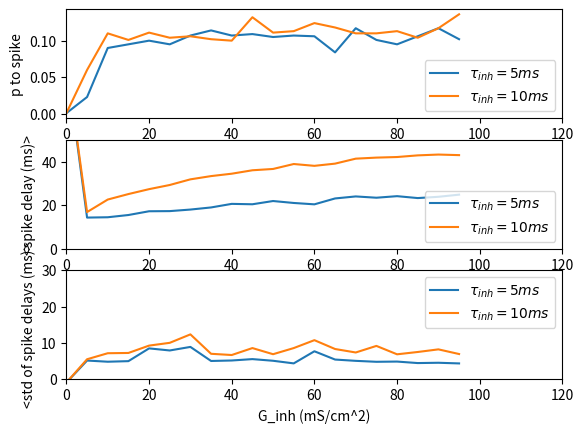

The matplotlib source for this figure:
# -*- coding: utf-8 -*-
"""
Created on Fri Jan 26 10:01:57 2018

[redacted]

Script plots responses of neurons to different inhibitory inputs
"""
import matplotlib.pyplot as plt

# passive Dendrite; Erest = -80 mV Egaba = -55mV; Noise: 0.1s, 0.1d
#Gkick_1 = [0, 0.5, 1, 1.5, 2, 2.5, 3, 3.5, 4, 4.5, 5, 5.5, 6, 6.5, 7, 7.5, 8, 8.5, 9, 9.5, 10, 10.5, 11, 11.5, 12, 12.5, 13, 13.5, 14, 14.5, 15, 15.5, 16, 16.5, 17, 17.5, 18, 18.5, 19, 20, 30, 40, 50, 60, 70, 80, 90, 100, 110]
#num_spikes_to_kicks_1 = [ 0.001, 0, 0, 0.002, 0.004, 0.006, 0.014, 0.014, 0.022, 0.038, 0.036, 0.03, 0.059, 0.059, 0.058, 0.06, 0.087, 0.085, 0.089, 0.094, 0.071, 0.091, 0.083, 0.091, 0.084, 0.114, 0.112, 0.123, 0.107, 0.093, 0.101, 0.109, 0.098, 0.092, 0.097, 0.112, 0.103, 0.106, 0.111, 0.104, 0.089, 0.097, 0.095, 0.099, 0.083, 0.107, 0.098, 0.109, 0.112]
#mean_spike_delay_kicks_1 = [85.9, -1, -1, 13.18, 0.33, 4.40333, 8.75, 16.64, 12.9591, 14.5226, 13.6128, 14.104, 12.9736, 13.8929, 13.0986, 14.8533, 13.5083, 14.1172, 13.5708, 13.8664, 14.0093, 14.1763, 13.7535, 14.7824, 13.9024, 13.7086, 15.3091, 14.5793, 14.0641, 15.0813, 16.119, 14.5127, 14.8745, 16.8513, 16.3058, 15.8438, 15.9858, 16.6196, 16.664, 16.2023, 18.2811, 19.5313, 21.3741, 22.8624, 22.3386, 24.4497, 23.66, 25.3894, 26.4268]
#std_spike_delay_kicks = [-1, -1, -1, -1, -1, -1, -1, -1, -1, -1, -1, -1, 1.50098, 3.6911, 4.69041, 3.02865, 1.57419, 2.83242, 2.79134, 2.63214]

# passive Dendrite; Erest = -80 mV Egaba = -55mV; Noise: 0.1s, 0.05d
#Gkick_1 = [ 0, 5, 10, 15, 20, 25, 30, 35, 40, 45, 50, 55, 60, 65, 70, 75, 80, 85, 90, 95]
#num_spikes_to_kicks_1 = [0, 0.004, 0.023, 0.024, 0.038, 0.033, 0.034, 0.047, 0.035, 0.038, 0.033, 0.037, 0.044, 0.023, 0.038, 0.033, 0.028, 0.035, 0.041, 0.038]
#mean_spike_delay_kicks_1 = [-1, 12.22, 13.9487, 16.02, 18.0968, 18.8394, 19.2212, 19.8349, 20.5034, 21.1605, 20.6873, 20.8481, 21.54, 23.5017, 23.8295, 22.9945, 24.6907, 22.744, 24.1385, 25.9232]
#std_spike_delay_kicks_1 = [-1, 3.89841, 4.61598, 4.04974, 4.32213, 3.59568, 3.35704, 4.43512, 3.48254, 4.26209, 3.45113, 3.27466, 4.61858, 3.71846, 2.77116, 3.72951, 3.79603, 3.52627, 3.48811, 4.75189]

# passive Dendrite; Erest = -80 mV Egaba = -55mV; Noise: 0.1s, 0.1d
Gkick_1 = [ 0, 5, 10, 15, 20, 25, 30, 35, 40, 45, 50, 55, 60, 65, 70, 75, 80, 85, 90, 95]
num_spikes_to_kicks_1 = [0.001, 0.023, 0.09, 0.095, 0.1, 0.095, 0.107, 0.114, 0.107, 0.109, 0.105, 0.107, 0.106, 0.084, 0.117, 0.101, 0.095, 0.106, 0.117, 0.102]
mean_spike_delay_kicks_1 = [85.9, 14.2313, 14.3831, 15.412, 17.1418, 17.2078, 17.9226, 18.8949, 20.5387, 20.3561, 21.8476, 20.954, 20.3247, 23.0333, 23.9612, 23.3675, 24.0844, 23.2058, 23.7942, 24.779]
std_spike_delay_kicks_1 = [-1, 5.08561, 4.76042, 4.91993, 8.44169, 7.86541, 8.84764, 4.96714, 5.0993, 5.48207, 5.02269, 4.3014, 7.64314, 5.36003, 5.00238, 4.74069, 4.80252, 4.3896, 4.47373, 4.29122]


# passive Dendrite; Erest = -80 mV Egaba = -55mV; Noise: 0.1s, 0.1d; tInh = 10 ms
Gkick_2 = [ 0, 5, 10, 15, 20, 25, 30, 35, 40, 45, 50, 55, 60, 65, 70, 75, 80, 85, 90, 95]
num_spikes_to_kicks_2 = [0.001, 0.06, 0.11, 0.101, 0.111, 0.104, 0.106, 0.102, 0.1, 0.132, 0.111, 0.113, 0.124, 0.118, 0.11, 0.11, 0.113, 0.104, 0.117, 0.136]
mean_spike_delay_kicks_2 = [85.9, 16.767, 22.5269, 25.0499, 27.309, 29.2217, 31.82, 33.3153, 34.4166, 35.9929, 36.5975, 38.869, 38.0319, 39.0475, 41.3345, 41.8171, 42.0864, 42.8452, 43.2215, 42.9582]
std_spike_delay_kicks_2 = [-1, 5.44325, 7.10383, 7.17865, 9.20664, 9.9754, 12.307, 6.94931, 6.6117, 8.52633, 6.83565, 8.52661, 10.7093, 8.26846, 7.30949, 9.12371, 6.80774, 7.44678, 8.17124, 6.88254]


# passive Dendrite; Erest = -80 mV Egaba = -55mV; Noise: 0.1s, 0.15d
Gkick_3 = [ 0, 5, 10, 15, 20, 25, 30, 35, 40, 45, 50, 55, 60, 65, 70, 75, 80, 85, 90, 95]
num_spikes_to_kicks_3 = [0.02, 0.105, 0.227, 0.255, 0.236, 0.247, 0.246, 0.236, 0.235, 0.234, 0.246, 0.243, 0.233, 0.228, 0.246, 0.237, 0.226, 0.243, 0.255, 0.255]
mean_spike_delay_kicks_3 = [17.394, 15.1459, 13.6584, 15.0785, 15.7263, 16.6826, 16.0063, 18.6942, 19.0575, 19.1591, 20.0917, 19.9674, 19.5658, 22.4575, 21.4133, 23.4922, 21.8103, 22.9356, 23.7517, 23.8329]
std_spike_delay_kicks_3 = [ 50.4215, 22.4054, 14.386, 12.4436, 12.8452, 16.8522, 14.1493, 14.8612, 13.7146, 13.7294, 12.7972, 12.8617, 15.0451, 13.0722, 12.0914, 16.5171, 14.979, 15.0256, 10.4365, 13.1574]

#label1 = '$\sigma_s = 0.1;  \sigma_d = 0.05$'
#label2 = '$\sigma_s = 0.1;  \sigma_d = 0.1$'
#label3 = '$\sigma_s = 0.1;  \sigma_d = 0.15$'

label1 = r'$\tau_{inh} = 5 ms$'
label2 = r'$\tau_{inh} = 10 ms$'

# model with E_L = -80 mV
#Gkick = [0, 0.5, 1, 1.5, 2, 2.5, 3, 3.5, 4, 4.5, 5, 5.5, 6, 6.5, 7, 7.5, 8, 8.5, 9, 9.5]
#num_spikes_to_kicks = [ 0, 0, 0, 0, 0, 0, 0, 0, 0, 0, 0, 0.002, 0.006, 0.004, 0.01, 0.036, 0.028, 0.056, 0.066, 0.088]
#mean_spike_delay_kicks = [-1, -1, -1, -1, -1, -1, -1, -1, -1, -1, -1, 9.96, 17.2533, 14.93, 14.948, 14.0411, 13.5014, 13.3414, 13.737, 13.3477]
#std_spike_delay_kicks = [-1, -1, -1, -1, -1, -1, -1, -1, -1, -1, -1, -1, 1.50098, 3.6911, 4.69041, 3.02865, 1.57419, 2.83242, 2.79134, 2.63214]

# model with E_L = -65 mV
#Gkick = [0, 0.5, 1, 1.5, 2, 2.5, 3, 3.5, 4, 4.5, 5, 5.5, 6, 6.5, 7]
#num_spikes_to_kicks = [0, 0, 0, 0, 0, 0.004, 0.008, 0.02, 0.022, 0.056, 0.058, 0.048, 0.072, 0.064, 0.08]
#mean_spike_delay_kicks = [-1, -1, -1, -1, -1, 43.84, 34.02, 30.742, 37.44, 32.4043, 31.1545, 33.4367, 32.1522, 32.0481, 30.663]
#std_spike_delay_kicks = [-1, -1, -1, -1, -1, 25.1164, 8.68167, 8.01545, 11.065, 7.14262, 7.15878, 8.60652, 8.90736, 7.50936, 7.09437]

# model with E_L = -80 mV
num_spikes_to_saturated = [0, 0, 0, 0, 0, 0, 0, 0.006, 0.04, 0.054, 0.074, 0.09, 0.054, 0.056, 0.062, 0.058, 0.074, 0.068, 0.094, 0.082, 0.06, 0.078, 0.058, 0.064, 0.07, 0.06, 0.064, 0.054, 0.086, 0.07, 0.052, 0.068, 0.06, 0.072, 0.08, 0.08, 0.058, 0.078, 0.068, 0.084, 0.05, 0.076]
Gsaturated = [float(i) * 0.25 for i in range(len(num_spikes_to_saturated))]
mean_spike_delay_saturated = [-1, -1, -1, -1, -1, -1, -1, 90.2467, 60.035, 69.9778, 78.0649, 81.7689, 92.3459, 99.3743, 107.737, 109.11, 110.194, 109.662, 110.4, 110.641, 109.879, 110.328, 111.024, 110.879, 111.23, 111.904, 113.106, 111.175, 111.776, 112.486, 112.109, 112.533, 112.548, 112.712, 113.124, 112.817, 112.523, 112.751, 113.728, 113.272, 113.541, 113.975]
std_spike_delay_saturated = [-1, -1, -1, -1, -1, -1, -1, 27.0691, 27.8375, 30.0645, 29.4894, 29.9642, 24.4028, 22.5498, 5.27811, 3.70505, 3.36845, 3.11654, 2.85402, 3.2277, 2.46281, 2.87244, 2.68974, 2.55255, 2.85803, 2.95038, 3.02457, 2.40917, 3.29368, 2.79898, 2.85102, 2.4733, 3.0345, 3.28651, 2.46024, 2.62871, 2.81148, 3.07703, 3.16802, 2.51587, 2.41487, 2.80641]

# model with E_L = -65 mV
#num_spikes_to_saturated = [0, 0, 0.00666667, 0.0266667, 0.0333333, 0.04, 0.03, 0.0566667, 0.0533333, 0.0533333, 0.06, 0.0766667, 0.0533333, 0.0866667, 0.0766667, 0.0533333, 0.0766667, 0.0733333, 0.0866667, 0.06, 0.09, 0.06, 0.07, 0.0733333, 0.0533333, 0.07, 0.06, 0.0633333, 0.0566667, 0.0466667, 0.0766667, 0.0633333, 0.09, 0.0433333, 0.0633333, 0.0633333, 0.0633333, 0.0466667, 0.0733333, 0.0466667, 0.0566667, 0.0966667]
#Gsaturated = [float(i) * 0.25 for i in range(len(num_spikes_to_saturated))]
#mean_spike_delay_saturated = [-1, -1, 98.46, 101.475, 115.678, 126.913, 121.353, 125.145, 125.421, 124.465, 125.361, 127.91, 127.351, 126.584, 127.276, 127.451, 127.621, 127.677, 131.506, 130.407, 129.633, 130.171, 131.564, 131.469, 129.926, 130.458, 132.851, 130.854, 130.079, 130.033, 132.461, 132.537, 131.266, 133.372, 133.34, 132.578, 133.254, 133.644, 134.405, 135.503, 134.635, 135.37]
#std_spike_delay_saturated = [-1, -1, 37.5049, 19.9595, 26.2335, 10.385, 8.04711, 9.02335, 6.952, 6.75338, 6.94311, 7.65506, 9.06835, 7.81932, 7.26411, 6.37052, 7.51844, 6.3687, 7.44579, 8.83594, 6.81979, 9.53978, 7.76698, 8.28635, 8.27966, 9.78356, 8.08715, 6.28005, 7.59593, 6.38946, 7.12088, 6.70433, 5.59488, 12.9413, 7.75818, 9.36325, 8.89761, 7.69177, 8.70106, 6.58262, 7.94616, 9.76032]

TRIAL = 100
mean_spike_delay_saturated = [mean - TRIAL for mean in mean_spike_delay_saturated]

f = plt.figure()

ax1 = f.add_subplot(311)
#ax1.plot(Gsaturated, num_spikes_to_saturated, label='saturated inhibition')
ax1.plot(Gkick_1, num_spikes_to_kicks_1, label=label1)
ax1.plot(Gkick_2, num_spikes_to_kicks_2, label=label2)
#ax1.plot(Gkick_3, num_spikes_to_kicks_3, label=label3)

ax1.set_ylabel('p to spike')
ax1.set_xlim([0,120])

ax1.legend(loc=4)

ax2 = f.add_subplot(312)
#ax2.plot(Gsaturated, mean_spike_delay_saturated, label='saturated inhibition')
ax2.plot(Gkick_1, mean_spike_delay_kicks_1, label=label1)
ax2.plot(Gkick_2, mean_spike_delay_kicks_2, label=label2)
#ax2.plot(Gkick_3, mean_spike_delay_kicks_3, label=label3)
ax2.set_ylabel('<spike delay (ms)>')
ax2.set_xlim([0,120])
ax2.set_ylim([0, 50])

#ax2.set_xlabel('G_inh (mS/cm^2)')
#ax2.set_ylim([0, max(max(mean_spike_delay_saturated) + 5, max(mean_spike_delay_kicks) + 5)])
ax2.legend(loc=4)

ax3 = f.add_subplot(313)
#ax3.plot(Gsaturated, std_spike_delay_saturated, label='saturated inhibition')
ax3.plot(Gkick_1, std_spike_delay_kicks_1, label=label1)
ax3.plot(Gkick_2, std_spike_delay_kicks_2, label=label2)
#ax3.plot(Gkick_3, std_spike_delay_kicks_3, label=label3)
ax3.set_ylabel('<std of spike delays (ms)>')
ax3.set_xlabel('G_inh (mS/cm^2)')
ax3.set_xlim([0,120])
ax3.set_ylim([0,30])
#ax3.set_ylim([0, max(max(std_spike_delay_saturated) + 5, max(std_spike_delay_kicks) + 5)])
ax3.legend()

#plt.legend()
plt.show()